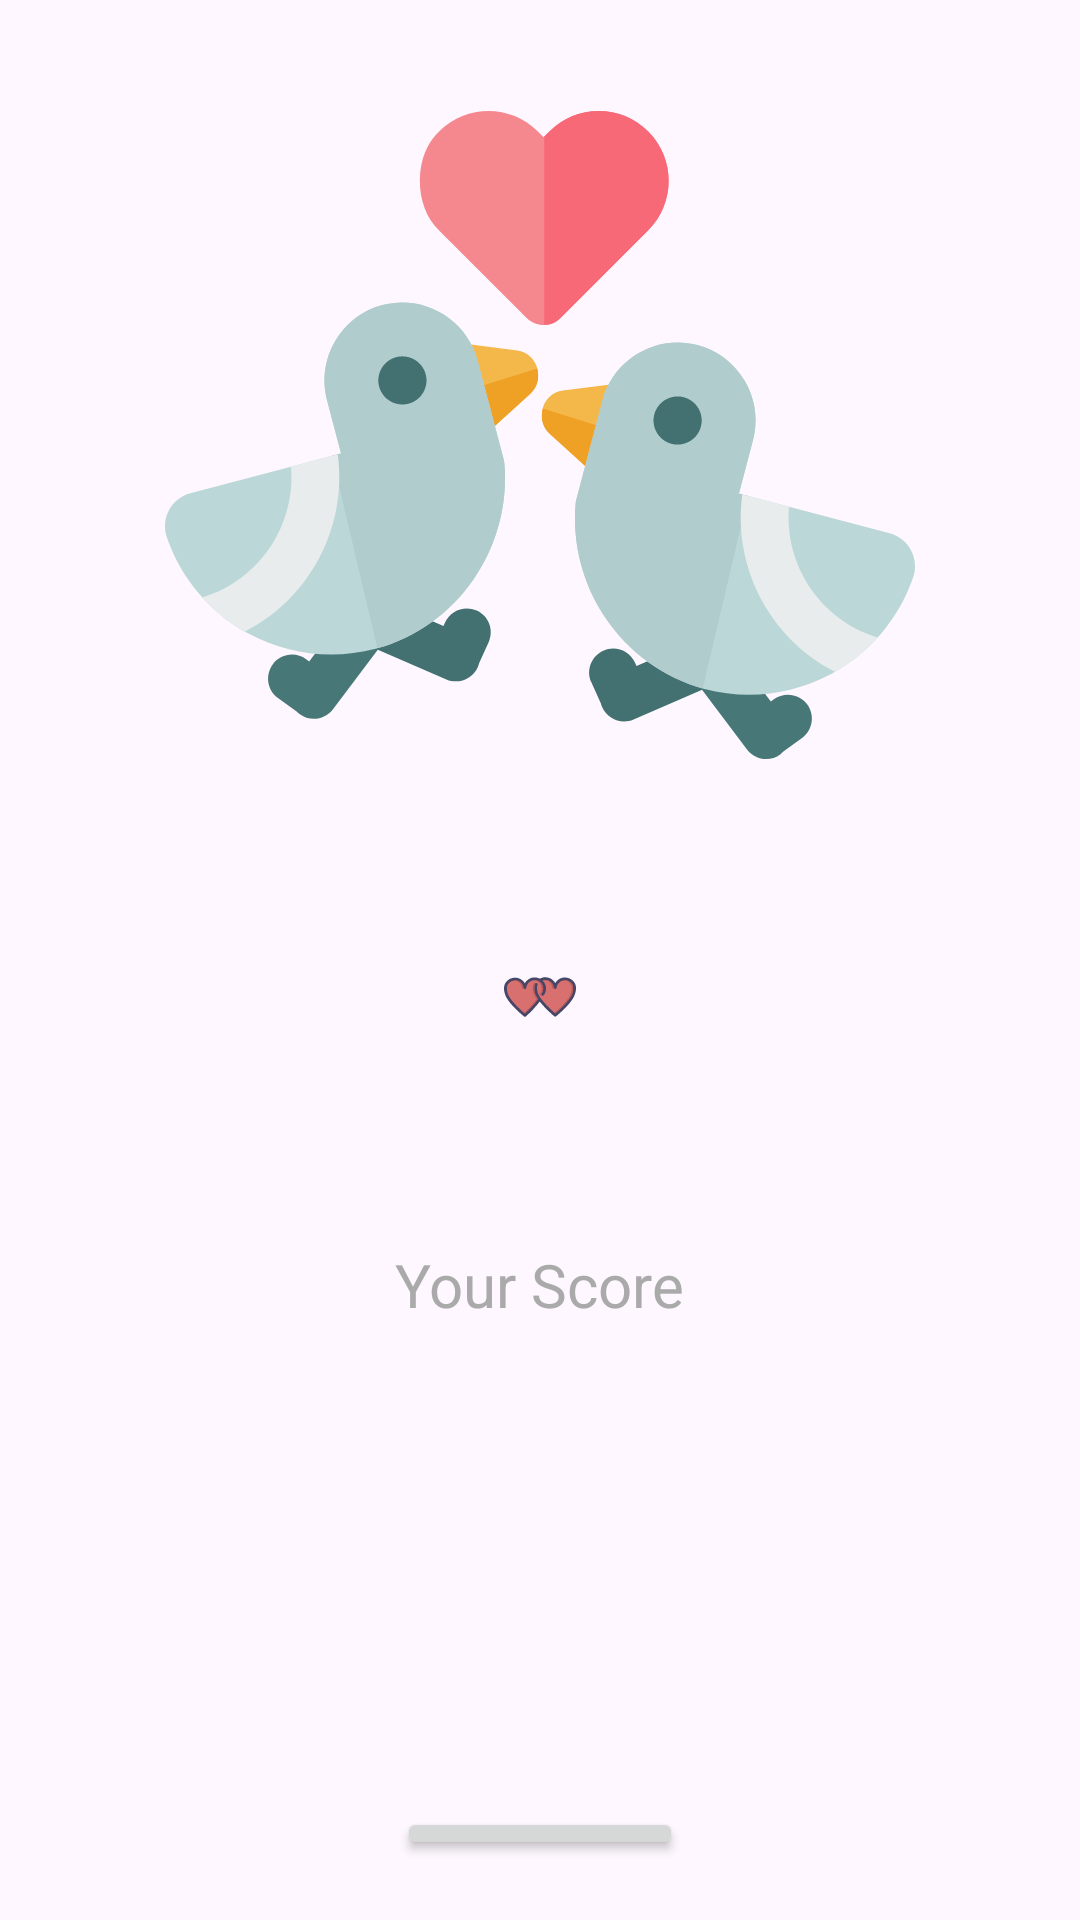

This screen was rendered from an Android layout file. Write that file and the resources it references.
<!-- AndroidManifest.xml: application theme Theme.LoveApi -->
<!-- res/layout/fragment_result.xml -->
<?xml version="1.0" encoding="utf-8"?>
<LinearLayout xmlns:android="http://schemas.android.com/apk/res/android"
    xmlns:tools="http://schemas.android.com/tools"
    android:layout_width="match_parent"
    android:layout_height="match_parent"
    tools:context=".ui.fragments.result.ResultFragment"
    android:orientation="vertical">

    <ImageView
        android:layout_width="match_parent"
        android:layout_height="250dp"
        android:src="@drawable/ic_love"
        android:layout_marginTop="20dp"/>

    <TextView
        android:id="@+id/tv_firstName"
        android:layout_width="wrap_content"
        android:layout_height="wrap_content"
        android:textSize="30sp"
        android:layout_marginStart="20dp"
        android:layout_marginEnd="20dp"
        android:layout_gravity="center"
        />

    <ImageView
        android:layout_width="wrap_content"
        android:layout_height="wrap_content"
        android:src="@drawable/ic_lovee"
        android:layout_gravity="center"
        android:layout_margin="10dp"/>

    <TextView
        android:id="@+id/tv_secondName"
        android:layout_width="wrap_content"
        android:layout_height="wrap_content"
        android:textSize="30sp"
        android:layout_marginStart="20dp"
        android:layout_marginEnd="20dp"
        android:layout_gravity="center"
        />
    <TextView
        android:layout_width="wrap_content"
        android:layout_height="wrap_content"
        android:textSize="20sp"
        android:layout_margin="20dp"
        android:text="Your Score"
        android:layout_gravity="center"
        android:textColor="@android:color/darker_gray"
        />

    <TextView
        android:id="@+id/tv_lovePercentage"
        android:layout_width="wrap_content"
        android:layout_height="wrap_content"
        android:textSize="30sp"
        android:layout_marginStart="20dp"
        android:layout_marginEnd="20dp"
        android:layout_gravity="center"
        />

    <TextView
        android:id="@+id/tv_loveResult"
        android:layout_width="wrap_content"
        android:layout_height="wrap_content"
        android:textSize="30sp"
        android:layout_margin="20dp"
        android:layout_gravity="center"
        />



    <Button
        android:id="@+id/btn_tryAgain"
        android:layout_width="wrap_content"
        android:layout_height="wrap_content"
        android:text="Try Again"
        android:layout_gravity="center"
        android:layout_margin="20dp"/>



</LinearLayout>
<!-- resources referenced by this layout -->
<resources>
  <!-- drawable ic_love: vector/xml drawable (drawable, 7552 chars, omitted) -->
  <!-- drawable ic_lovee: vector/xml drawable (drawable, 4378 chars, omitted) -->
  <style name="Theme.LoveApi" parent="Base.Theme.LoveApi" />
  <style name="Base.Theme.LoveApi" parent="Theme.Material3.DayNight.NoActionBar">
          
          
      </style>
</resources>
